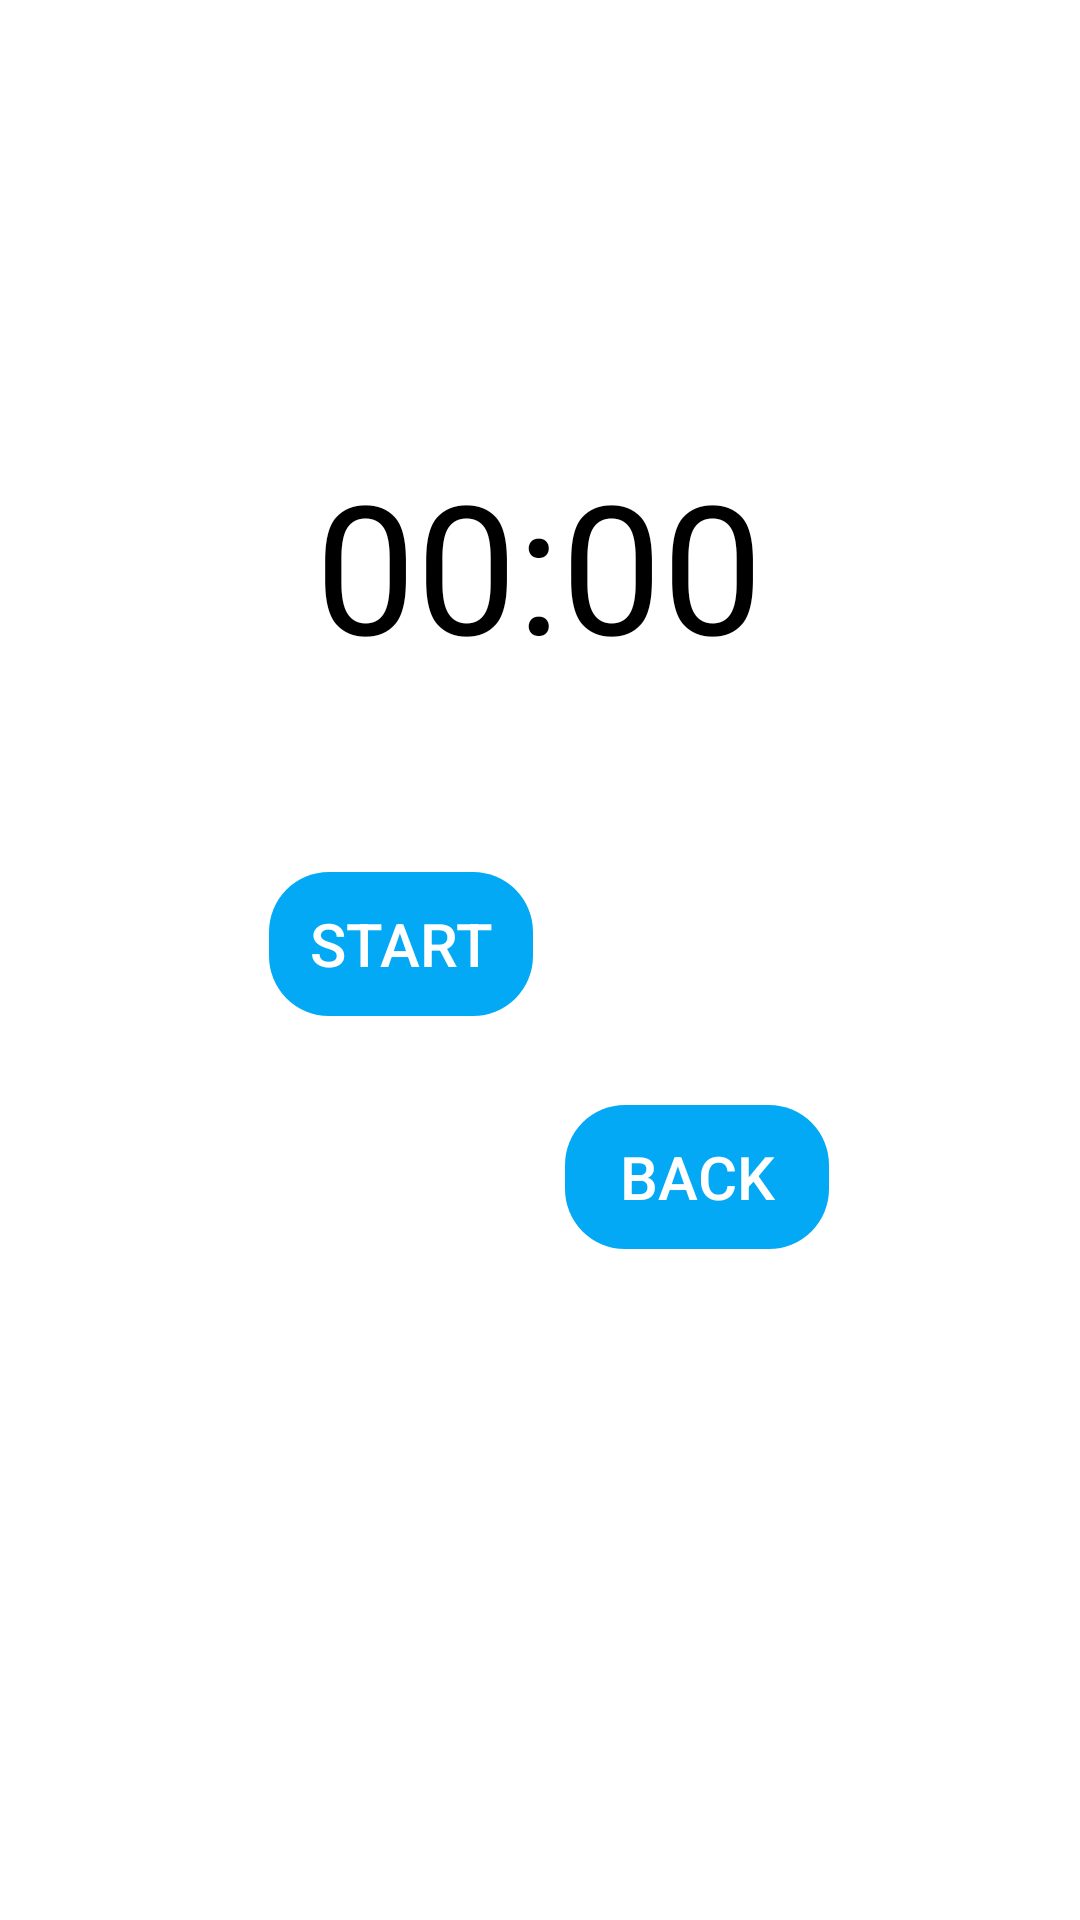

This screen was rendered from an Android layout file. Write that file and the resources it references.
<!-- AndroidManifest.xml: application theme Theme.Stopwatch -->
<!-- res/layout/activity_countdown_timer.xml -->
<?xml version="1.0" encoding="utf-8"?>
<androidx.constraintlayout.widget.ConstraintLayout xmlns:android="http://schemas.android.com/apk/res/android"
    xmlns:app="http://schemas.android.com/apk/res-auto"
    xmlns:tools="http://schemas.android.com/tools"
    android:layout_width="match_parent"
    android:layout_height="match_parent"
    tools:context=".CountdownTimer">

    <TextView
        android:id="@+id/text_view_countdown"
        android:layout_width="wrap_content"
        android:layout_height="wrap_content"
        android:fontFamily="@font/press_start_2p"
        android:text="00:00"
        android:textSize="60sp"
        app:layout_constraintBottom_toBottomOf="parent"
        app:layout_constraintEnd_toEndOf="parent"
        app:layout_constraintHorizontal_bias="0.498"
        app:layout_constraintStart_toStartOf="parent"
        app:layout_constraintTop_toTopOf="parent"
        app:layout_constraintVertical_bias="0.264" />

    <Button
        android:id="@+id/button_start_pause"
        android:layout_width="wrap_content"
        android:layout_height="wrap_content"
        android:background="@drawable/button"
        android:hint="@string/button_start"
        android:textColorHint="@color/white"
        android:textSize="20sp"
        app:backgroundTint="#03A9F4"
        app:layout_constraintBottom_toBottomOf="parent"
        app:layout_constraintEnd_toEndOf="parent"
        app:layout_constraintHorizontal_bias="0.33"
        app:layout_constraintStart_toStartOf="parent"
        app:layout_constraintTop_toBottomOf="@+id/text_view_countdown"
        app:layout_constraintVertical_bias="0.172" />

    <Button
        android:id="@+id/button_reset"
        android:layout_width="wrap_content"
        android:layout_height="wrap_content"
        android:background="@drawable/button"
        android:hint="@string/button_reset"
        android:textColorHint="@color/white"
        android:textSize="20sp"
        android:visibility="invisible"
        app:backgroundTint="#03A9F4"
        app:layout_constraintBottom_toBottomOf="parent"
        app:layout_constraintEnd_toEndOf="parent"
        app:layout_constraintHorizontal_bias="0.171"
        app:layout_constraintStart_toEndOf="@+id/button_start_pause"
        app:layout_constraintTop_toBottomOf="@+id/text_view_countdown"
        app:layout_constraintVertical_bias="0.172"
        tools:visibility="visible" />

    <Button
        android:id="@+id/button_back_to_stopwatch"
        android:layout_width="wrap_content"
        android:layout_height="wrap_content"
        android:background="@drawable/button"
        android:hint="@string/button_back_to_stopwatch"
        android:textColorHint="@color/white"
        android:textSize="20sp"
        app:backgroundTint="#03A9F4"
        app:layout_constraintBottom_toBottomOf="parent"
        app:layout_constraintEnd_toEndOf="parent"
        app:layout_constraintHorizontal_bias="0.693"
        app:layout_constraintStart_toStartOf="parent"
        app:layout_constraintTop_toBottomOf="@+id/button_start_pause"
        app:layout_constraintVertical_bias="0.117" />


</androidx.constraintlayout.widget.ConstraintLayout>
<!-- resources referenced by this layout -->
<resources>
  <!-- drawable button (drawable) -->
  <?xml version="1.0" encoding="utf-8"?>
  <shape xmlns:android="http://schemas.android.com/apk/res/android">
  
      <size android:width="40sp"
          android:height="40sp"/>
      <corners android:radius="20dp"/>
  </shape>
  <string name="button_back_to_stopwatch">BACK</string>
  <string name="button_reset">RESET</string>
  <string name="button_start">START</string>
  <style name="Theme.Stopwatch" parent="Theme.MaterialComponents.DayNight.DarkActionBar">
          
          <item name="colorPrimary">#2196F3</item>
          <item name="colorPrimaryVariant">#2196F3</item>
          <item name="colorOnPrimary">@color/white</item>
          <item name="android:textColor">@color/black</item>
          
          <item name="colorSecondary">@color/teal_200</item>
          <item name="colorSecondaryVariant">@color/teal_700</item>
          <item name="colorOnSecondary">@color/black</item>
          
          <item name="android:statusBarColor" tools:targetApi="l">?attr/colorPrimaryVariant</item>
          
  
      </style>
  <!-- not gathered from this repository: default colours our renderer supplied (Android Studio template values) -->
  <color name="teal_200">#FF03DAC5</color>
  <color name="teal_700">#FF018786</color>
  <color name="black">#FF000000</color>
  <color name="white">#FFFFFFFF</color>
</resources>
